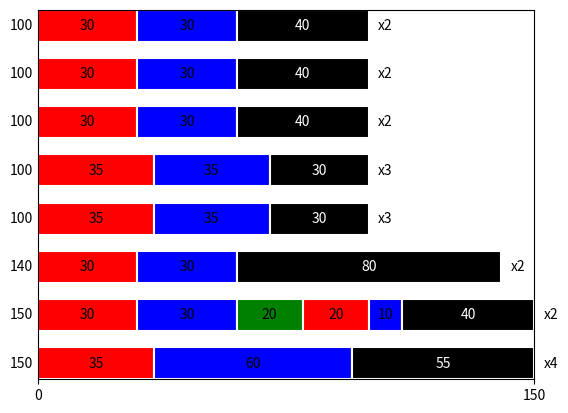

Write Python code to recreate this figure.
import matplotlib.pyplot as plt
import matplotlib.patches as patches

# forme [decoupe 1, ..., decoupe n, [longueur bobine pere, perte, repetitions]]
PATTERNS = [[35, 60, [150, 55, 4]], [35, 35, [100, 30, 3]], [35, 35, [100, 30, 3]], [30, 30, [100, 40, 2]],
            [30, 30, [100, 40, 2]], [30, 30, [100, 40, 2]], [30, 30, 20, 20, 10, [150, 40, 2]], [30, 30, [140, 80, 2]]]

plt.close('all')
fig, ax = plt.subplots()
colors = ['red', 'blue', 'green']
PATTERNS.sort(key=lambda x: x[-1][0], reverse=True)
nombre_patterns = len(PATTERNS)
longueur_bobine_max = max([pattern[-1][0] for pattern in PATTERNS])


for i in range(nombre_patterns):
    longueur = 0
    for j, bobine in enumerate(PATTERNS[i]):
        if type(bobine) == list and bobine[1] != 0:
            bobine = bobine[1]
            rectangle = patches.Rectangle(
                (longueur, i*15), bobine, 10, edgecolor='white', facecolor='black', linewidth=1.5)
            ax.add_patch(rectangle)
            plt.text(longueur + bobine / 2, i*15 + 5, bobine,
                     ha='center', va='center', color='white')
            longueur = bobine + longueur

        elif type(bobine) == int:
            color_index = j % len(colors)
            rectangle = patches.Rectangle(
                (longueur, i*15), bobine, 10, edgecolor='white', facecolor=colors[color_index], linewidth=1.5)
            ax.add_patch(rectangle)
            plt.text(longueur + bobine / 2, i*15 + 5,
                     bobine, ha='center', va='center')
            longueur = bobine + longueur
    plt.text(-5, i*15 + 5,
             f'{PATTERNS[i][-1][0]}', ha='center', va='center', color='black')
    plt.text(longueur + 5, i*15 + 5,
             f'x{PATTERNS[i][-1][2]}', ha='center', va='center', color='black')


plt.gca().axes.get_yaxis().set_visible(False)
plt.xticks(range(0, longueur_bobine_max + 1, longueur_bobine_max))
plt.ylim(0, nombre_patterns*15 - 5)
plt.xlim(0, longueur_bobine_max)

plt.show()
